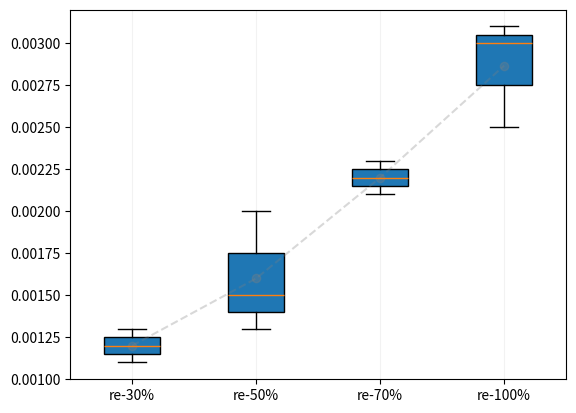

Recreate this plot in Python.
import matplotlib.pyplot as plt
import numpy as np

# rectangular box plot
data1 = [0.0011, 0.0012, 0.0013]
data2 = [0.0013, 0.002, 0.0015]
data3 = [0.0022, 0.0023, 0.0021]
data4 = [0.0025, 0.003, 0.0031]


all_data = [data1, data2, data3, data4]
labels = ['re-30%', 're-50%', 're-70%', 're-100%']

bplot1 = plt.boxplot(all_data,
                     vert=True,  # vertical box alignment
                     patch_artist=True,  # fill with color
                     labels=labels,
                     showfliers=False)  # will be used to label x-ticks

locs, labels=plt.xticks()

# plt.plot(x,y)
plt.plot(locs, np.mean(all_data, axis=1), 'o--', color='grey', alpha=0.3)
#第3步：显示图形
plt.grid(axis='x', color='0.95')
plt.show()